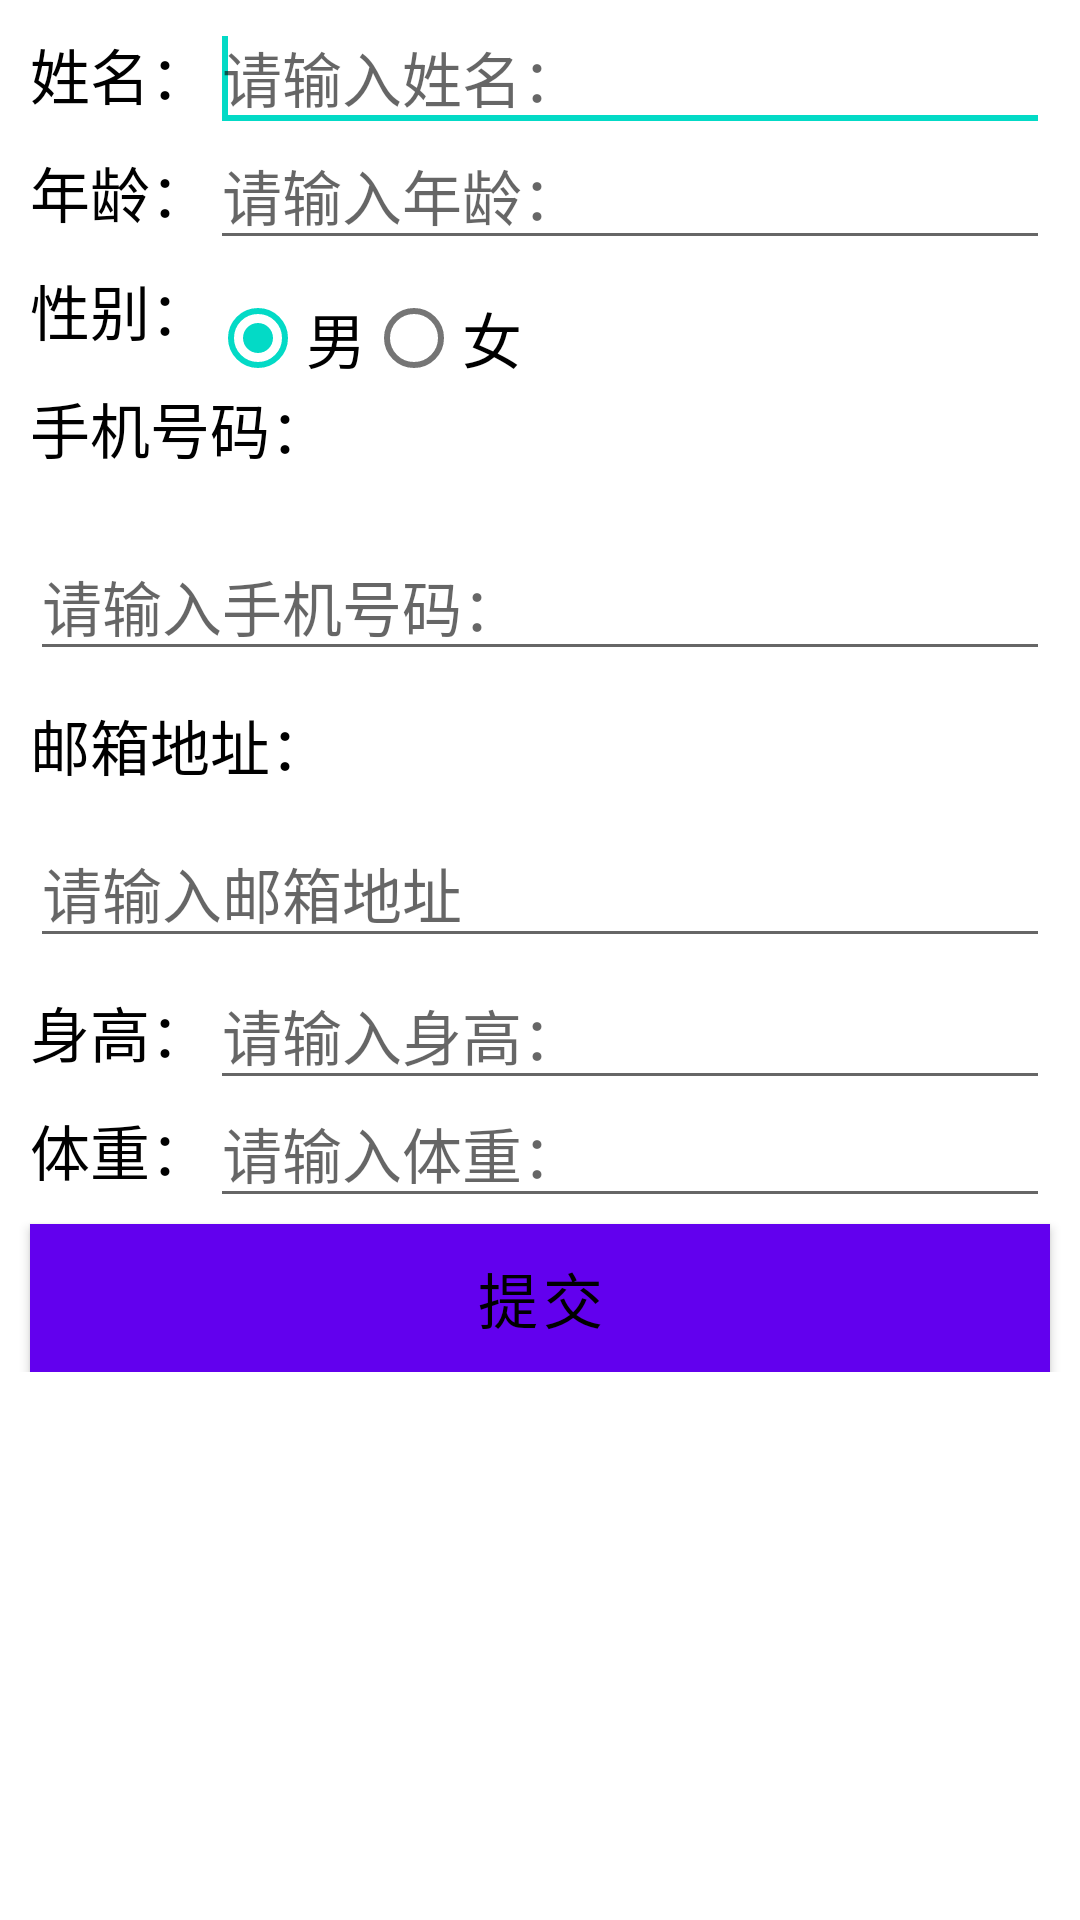

The Android layout XML behind this screen, and the referenced resources:
<!-- AndroidManifest.xml: fallback theme Theme.MaterialComponents.DayNight.NoActionBar -->
<!-- res/layout/activity_personal_data.xml -->
<LinearLayout xmlns:android="http://schemas.android.com/apk/res/android"
    android:layout_width="match_parent"
    android:layout_height="match_parent"
    android:orientation="vertical">

<ScrollView
    android:layout_width="match_parent"
    android:layout_height="wrap_content"
    android:id="@+id/scroll"
    android:orientation="vertical">

    <RelativeLayout
        android:layout_width="match_parent"
        android:layout_height="match_parent"
        android:background="@color/white">

        <TextView
            android:id="@+id/input_name"
            android:layout_width="wrap_content"
            android:layout_height="wrap_content"
            android:text="@string/name"
            android:textColor="@color/black"
            android:textSize="20sp"
            android:layout_marginLeft="10dp"
            android:layout_marginTop="10dp"/>

        <EditText
            android:id="@+id/edit_name"
            android:layout_width="match_parent"
            android:layout_height="wrap_content"
            android:layout_toRightOf="@+id/input_name"
            android:layout_alignBaseline="@+id/input_name"
            android:hint="@string/input_name"
            android:textSize="20sp"
            android:textColor="@color/black"
            android:layout_marginRight="10dp"
            android:maxLines="1">
            <requestFocus/>
        </EditText>

        <TextView
            android:id="@+id/input_age"
            android:layout_width="wrap_content"
            android:layout_height="wrap_content"
            android:text="@string/age"
            android:textColor="@color/black"
            android:textSize="20sp"
            android:layout_alignLeft="@+id/input_name"
            android:layout_below="@+id/input_name"
            android:layout_marginTop="10dp"/>

        <EditText
            android:id="@+id/edit_age"
            android:layout_width="match_parent"
            android:layout_height="wrap_content"
            android:layout_toRightOf="@+id/input_age"
            android:layout_alignBaseline="@+id/input_age"
            android:hint="@string/input_age"
            android:textSize="20sp"
            android:textColor="@color/black"
            android:layout_marginRight="10dp"
            android:maxLines="1"/>

        <TextView
            android:id="@+id/select_sex"
            android:layout_width="wrap_content"
            android:layout_height="wrap_content"
            android:text="@string/sex"
            android:textColor="@color/black"
            android:textSize="20sp"
            android:layout_alignLeft="@+id/input_age"
            android:layout_below="@+id/input_age"
            android:layout_marginTop="10dp"/>

        <RadioGroup
            android:id="@+id/check_sex"
            android:layout_width="wrap_content"
            android:layout_height="wrap_content"
            android:layout_toRightOf="@+id/select_sex"
            android:layout_below="@+id/edit_age"
            android:orientation="horizontal"
            android:layout_marginRight="10dp"
            android:layout_alignTop="@+id/select_sex"
            >

            <RadioButton
                android:id="@+id/male"
                android:layout_width="wrap_content"
                android:layout_height="wrap_content"
                android:checked="true"
                android:text="@string/male"
                android:textColor="@color/black"
                android:textSize="20sp"/>

            <RadioButton
                android:id="@+id/female"
                android:layout_width="wrap_content"
                android:layout_height="wrap_content"
                android:text="@string/female"
                android:textColor="@color/black"
                android:textSize="20sp"/>
        </RadioGroup>

        <TextView
            android:id="@+id/input_tel"
            android:layout_width="wrap_content"
            android:layout_height="wrap_content"
            android:text="@string/tel"
            android:textColor="@color/black"
            android:textSize="20sp"
            android:layout_alignLeft="@+id/select_sex"
            android:layout_below="@+id/select_sex"
            android:layout_marginTop="10dp"/>

        <EditText
            android:id="@+id/edit_tel"
            android:layout_width="match_parent"
            android:layout_height="wrap_content"
            android:layout_below="@+id/input_tel"
            android:layout_marginTop="20dp"
            android:hint="@string/input_tel"
            android:textSize="20sp"
            android:textColor="@color/black"
            android:layout_alignLeft="@+id/input_tel"
            android:layout_marginRight="10dp"
            android:maxLines="1"/>

        <TextView
            android:id="@+id/input_mail"
            android:layout_width="wrap_content"
            android:layout_height="wrap_content"
            android:text="@string/mail"
            android:textColor="@color/black"
            android:textSize="20sp"
            android:layout_alignLeft="@+id/input_tel"
            android:layout_below="@+id/edit_tel"
            android:layout_marginTop="10dp"/>

        <EditText
            android:id="@+id/edit_mail"
            android:layout_width="match_parent"
            android:layout_height="wrap_content"
            android:hint="@string/input_mail"
            android:textSize="20sp"
            android:textColor="@color/black"
            android:layout_marginRight="10dp"
            android:layout_below="@+id/input_mail"
            android:layout_alignLeft="@id/input_mail"
            android:layout_marginTop="10dp"
            android:maxLines="1"/>

        <TextView
            android:id="@+id/input_height"
            android:layout_width="wrap_content"
            android:layout_height="wrap_content"
            android:text="@string/height"
            android:textColor="@color/black"
            android:textSize="20sp"
            android:layout_alignLeft="@+id/input_mail"
            android:layout_below="@+id/edit_mail"
            android:layout_marginTop="10dp"/>

        <EditText
            android:id="@+id/edit_height"
            android:layout_width="match_parent"
            android:layout_height="wrap_content"
            android:layout_toRightOf="@+id/input_height"
            android:layout_alignBaseline="@+id/input_height"
            android:hint="@string/input_heighth"
            android:textSize="20sp"
            android:textColor="@color/black"
            android:layout_marginRight="10dp"
            android:maxLines="1"/>

        <TextView
            android:id="@+id/input_weight"
            android:layout_width="wrap_content"
            android:layout_height="wrap_content"
            android:text="@string/weight"
            android:textColor="@color/black"
            android:textSize="20sp"
            android:layout_alignLeft="@+id/input_height"
            android:layout_below="@+id/input_height"
            android:layout_marginTop="10dp"/>

        <EditText
            android:id="@+id/edit_weight"
            android:layout_width="match_parent"
            android:layout_height="wrap_content"
            android:layout_toRightOf="@+id/input_weight"
            android:layout_alignBaseline="@+id/input_weight"
            android:hint="@string/input_weighth"
            android:textSize="20sp"
            android:textColor="@color/black"
            android:layout_marginRight="10dp"
            android:maxLines="1"/>

        <Button
            android:id="@+id/submit"
            android:layout_width="match_parent"
            android:layout_height="wrap_content"
            android:text="@string/submit"
            android:textColor="@color/black"
            android:textSize="20sp"
            android:layout_below="@+id/input_weight"
            android:layout_alignLeft="@+id/input_weight"
            android:layout_alignRight="@+id/edit_weight"
            android:background="@color/colorPrimary"
            android:layout_marginTop="10dp"/>

    </RelativeLayout>

</ScrollView>
</LinearLayout>
<!-- resources referenced by this layout -->
<resources>
  <color name="black">#000000</color>
  <color name="colorPrimary">#3F51B5</color>
  <color name="white">#FFFFFF</color>
  <string name="age">年龄：</string>
  <string name="female">女</string>
  <string name="height">身高：</string>
  <string name="input_age">请输入年龄：</string>
  <string name="input_heighth">请输入身高：</string>
  <string name="input_mail">请输入邮箱地址</string>
  <string name="input_name">请输入姓名：</string>
  <string name="input_tel">请输入手机号码：</string>
  <string name="input_weighth">请输入体重：</string>
  <string name="mail">邮箱地址：</string>
  <string name="male">男</string>
  <string name="name">姓名：</string>
  <string name="sex">性别：</string>
  <string name="submit">提交</string>
  <string name="tel">手机号码：</string>
  <string name="weight">体重：</string>
</resources>
